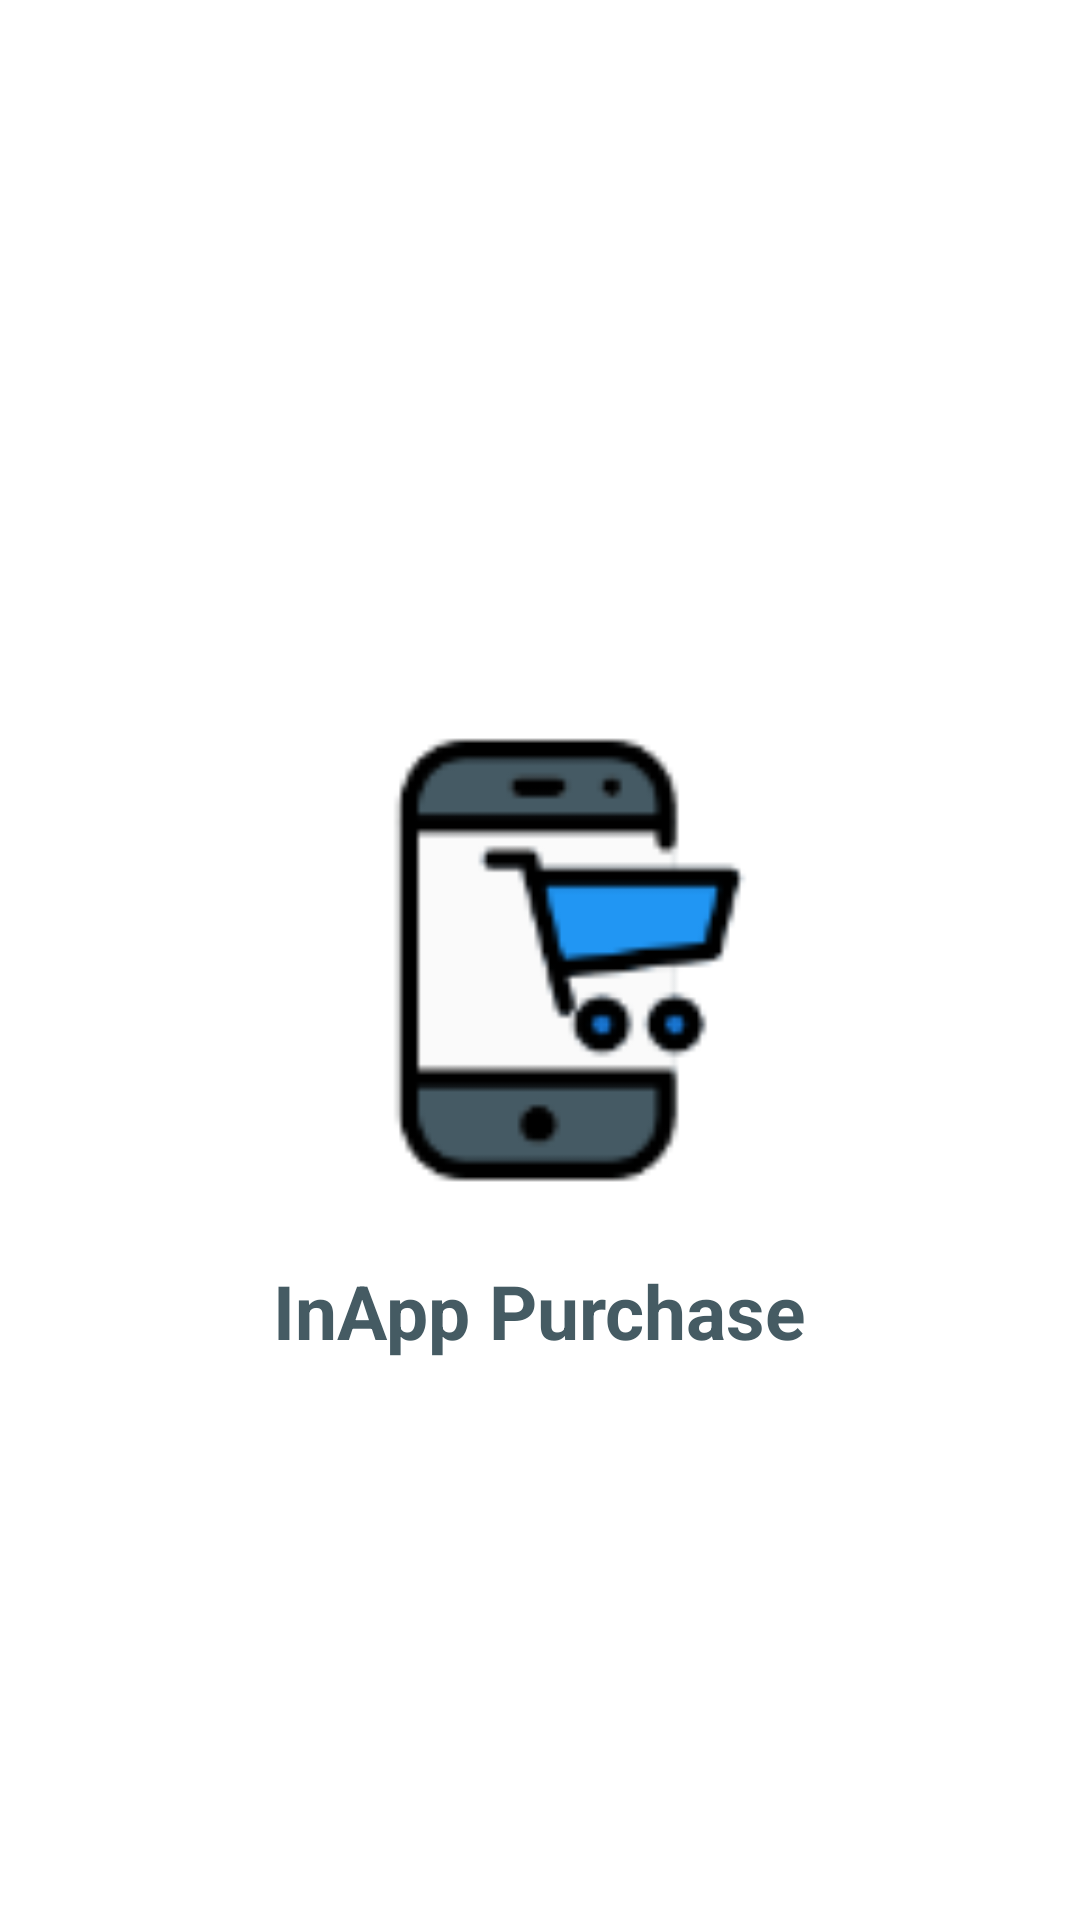

This screen was rendered from an Android layout file. Write that file and the resources it references.
<!-- AndroidManifest.xml: activity theme Fullscreen -->
<!-- res/layout/activity_splash.xml -->
<?xml version="1.0" encoding="utf-8"?>
<RelativeLayout xmlns:android="http://schemas.android.com/apk/res/android"
    xmlns:app="http://schemas.android.com/apk/res-auto"
    xmlns:tools="http://schemas.android.com/tools"
    android:layout_width="match_parent"
    android:layout_height="match_parent"
    android:background="@android:color/white"
    tools:context=".SplashActivity">

    <ImageView
        android:id="@+id/logo"
        android:layout_width="200dp"
        android:layout_height="200dp"
        android:src="@drawable/ic_mobile_shopping"
        android:paddingLeft="20dp"
        android:layout_centerInParent="true"/>

    <TextView
        android:id="@+id/textView1"
        android:layout_width="wrap_content"
        android:layout_height="wrap_content"
        android:textSize="25sp"
        android:text="@string/play_billing"
        android:textStyle="bold"
        android:textColor="#455B63"
        android:layout_below="@id/logo"
        android:layout_centerHorizontal="true"/>

</RelativeLayout>
<!-- resources referenced by this layout -->
<resources>
  <!-- drawable ic_mobile_shopping: png bitmap (drawable-hdpi, 1772 bytes) -->
  <string name="play_billing">InApp Purchase</string>
  <style name="Fullscreen" parent="Theme.AppCompat.Light.DarkActionBar">
          
          <item name="windowNoTitle">true</item>
          <item name="windowActionBar">false</item>
      </style>
</resources>
